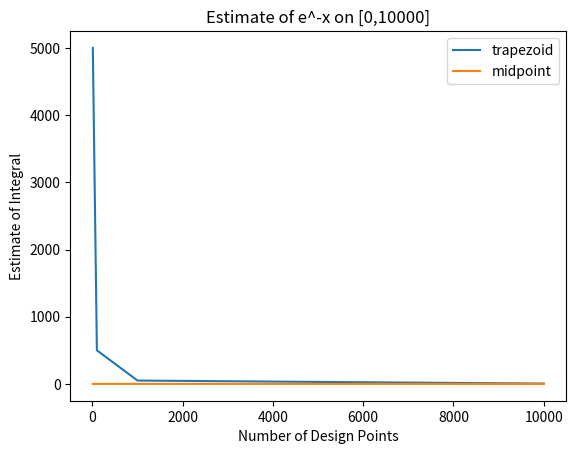

Source code (Python):
import numpy as np
import matplotlib.pyplot as plt


def trapezoid_rule(a: float, b: float, n: int, function) -> float:
    """

    :param a: lower bound of integration
    :param b: upper bound of integration
    :param n: number of points to evaluate
    :param function: a real valued function
    :return: estimate of integral
    """

    dx = (b - a) / n
    t = a + dx * np.array(range(1, n))
    return dx * (.5 * (function(a) + function(b)) + np.sum(function(t)))


def midpoint_rule(a: float, b: float, n: int, function) -> float:
    """

    :param a: lower bound of integration
    :param b: upper bound of integration
    :param n: number of points to evaluate
    :param function: a real valued function
    :return: estimate of integral
    """
    dx = (b - a) / n
    end_t = (a + dx * np.array(range(1, n + 1)))
    begin_t = (a + dx * np.array(range(0, n)))
    return dx * np.sum(function(.5 * (begin_t + end_t)))


if __name__ == "__main__":
    true_value = 1 / 3
    midpoint_value = []
    trapezoid_value = []
    a = 0
    b = 10 ** 5
    for i in range(1, 5):
        n = 10 ** i
        midpoint_value.append(midpoint_rule(0, 1, n, lambda x: np.exp(-((b-a)*x + a)) * (b - a)))
        trapezoid_value.append(trapezoid_rule(0, 1, n, lambda x: np.exp(-((b-a)*x + a)) * (b - a)))
    plt.plot([10 ** i for i in range(1, 5)], trapezoid_value, label = "trapezoid")
    plt.plot([10 ** i for i in range(1, 5)], midpoint_value, label = "midpoint")
    plt.xlabel("Number of Design Points")
    plt.ylabel("Estimate of Integral")
    plt.title("Estimate of e^-x on [0,10000]")
    plt.legend()
    plt.show()
